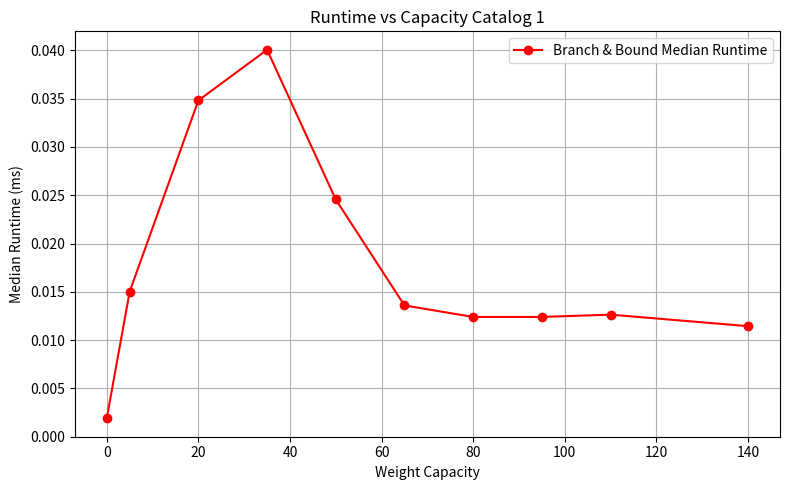
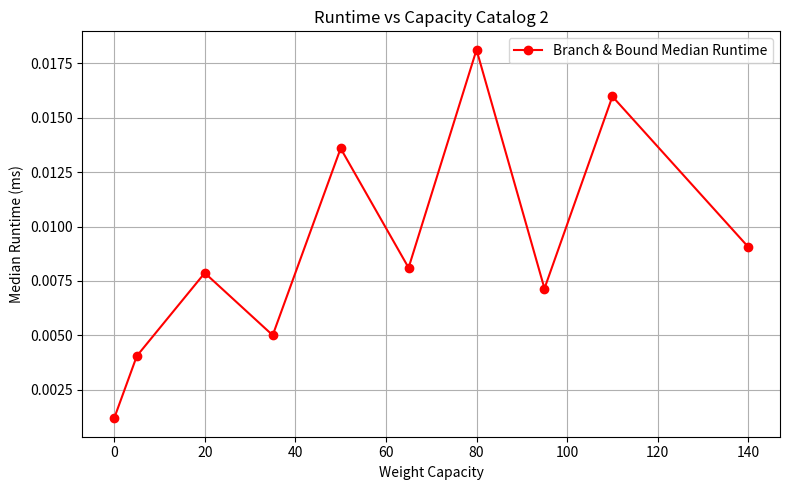
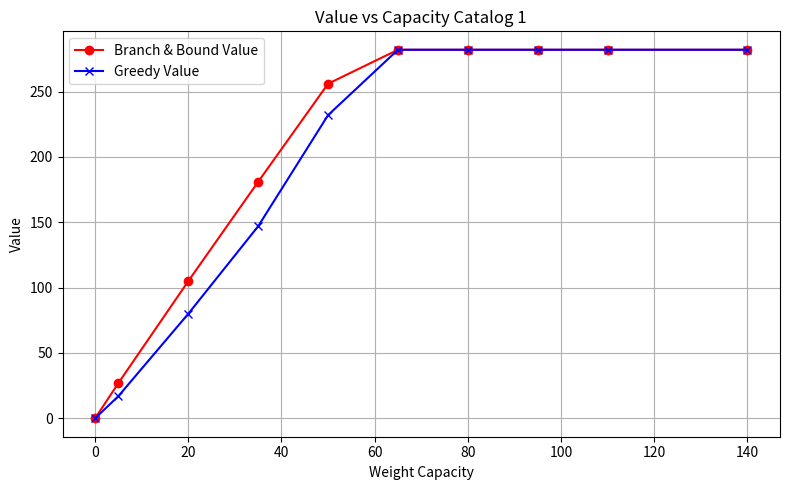
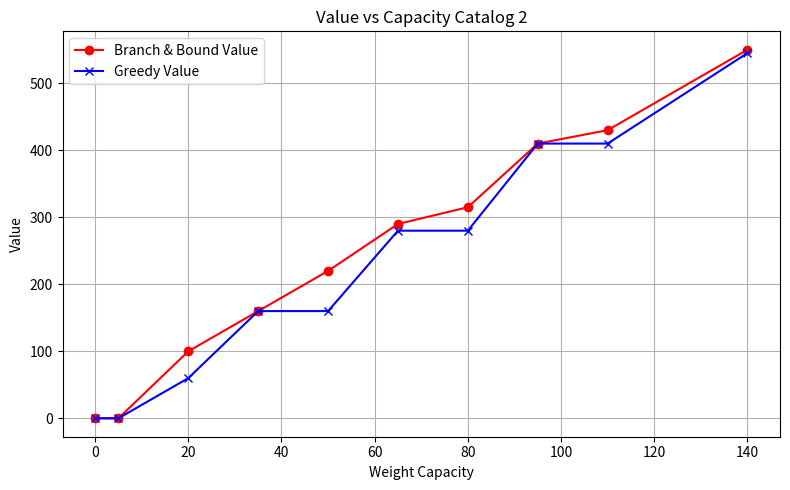

These charts were generated, in order, by the following Python code:
import time
import statistics
import matplotlib.pyplot as plt
from typing import List, Tuple

C1 = [("P01", "Chips Box", 1, 6), ("P02", "Soda Crate", 2, 11), ("P03", "Candy Bulk", 3, 16),
          ("P04", "Water Pack", 4, 21), ("P05", "Fruit Crate", 5, 26), ("P06", "Ice Cream Bin", 6, 31),
          ("P07", "BBQ Sauce Case", 7, 36), ("P08", "Snack Variety", 8, 40),
          ("P09", "Cleaning Supplies", 9, 45), ("P10", "First-Aid Kits", 10, 50)]

C2 = [("Q10", "Assorted Gadgets", 10, 60), ("Q20", "Party Drinks Pallet", 20, 100),
          ("Q30", "Outdoor Grill", 30, 120), ("Q35", "Mini Freezer", 35, 130),
          ("Q40", "Tool Chest", 40, 135), ("Q45", "Camp Bundle", 45, 140),
          ("Q50", "Generator", 50, 150)]

W = (0, 5, 20, 35, 50, 65, 80, 95, 110, 140)

def solve_greedy(products: List[Tuple[str, str, int, int]], capacity_W: int) -> (int, List[str]):
    # Calcular valor y peso para cada producto
    products_with_ratio = []
    for pid, name, weight, value in products:
        ratio = value / weight
        products_with_ratio.append((pid, name, weight, value, ratio))

    # Ordenar con los criterios
    products_with_ratio.sort(key=lambda x: (-x[4], x[2], x[0]))
    chosen_ids = []
    total_value = 0
    used_weight = 0

    for pid, name, weight, value, ratio in products_with_ratio:
        if used_weight + weight <= capacity_W:
            chosen_ids.append(pid)
            total_value += value
            used_weight += weight

    return total_value, chosen_ids

def solve_method(products: List[Tuple[str, str, int, int]], capacity_W: int) -> Tuple[int, List[str]]:

    # Aplica la regla x[3]/x[2] a cada producto en la lista para sacar su ratio value-weight
    # Luego, los organiza empezando con el producto con el mejor ratio y terminando con el producto con peor ratio
    organized_product = sorted(products, key=lambda x: x[3]/x[2], reverse=True)
    length = len(organized_product)
    
    best_value = 0
    best_selection = []
    
    def upper_limit(index, leftover_weight, current_value):
        #Define e
        limit = current_value
        for i in range(index, length):
            pid, name, weight, value = organized_product[i]
            if weight <= leftover_weight:
                limit += value
                leftover_weight -= weight
            else: 
                #Esto es "fractionally filling" la capacidad que queda
                limit += value * (leftover_weight/weight)
                break
        return limit
    
    def backtrack(index, leftover_weight, current_value, selected_products):
        nonlocal best_value, best_selection
        
        if index == length:
            if current_value > best_value:
                best_value = current_value
                best_selection = selected_products[:]
            return
        
        ls = upper_limit(index, leftover_weight, current_value)
        if ls <= best_value:
            return
        
        pid, name, weight, value = organized_product[index]
        
        if weight <= leftover_weight:
            selected_products.append(pid)
            backtrack(index+1, leftover_weight - weight, current_value + value, selected_products)
            selected_products.pop()
            
        backtrack(index+1, leftover_weight, current_value, selected_products)        
    
    if capacity_W <= 0 or not products:
        return (0, [])
    
    backtrack(0, capacity_W, 0, [])
    return best_value, best_selection

def benchmarking(C_list, W, trials=5):
    total_results = []
    for weight in W:
        result = []
        for _ in range(trials):
            start = time.time()
            value, product_list = solve_method(C_list, weight)
            end = time.time()
            duration = (end - start) * 1000
            print("Maximum Weight: ", weight)
            print("Value: ", value)
            print("Product List: ", product_list)
            result.append(duration)
        total_results.append(statistics.median(result))
    return total_results

def greedy_benchmarking(C_list, W):
    result_BnB = []
    result_Greedy = []
    for weight in W:
        value1, _ = solve_method(C_list, weight)
        value2, _ = solve_greedy(C_list, weight)
        result_BnB.append(value1)
        result_Greedy.append(value2)
    return result_BnB, result_Greedy


def plot_runtime_results(total_results, W, catalog):
    plt.figure(figsize=(8,5))
    plt.plot(W, total_results, marker='o', color='red', label='Branch & Bound Median Runtime')
    plt.yscale('linear')
    plt.xlabel('Weight Capacity')
    plt.ylabel('Median Runtime (ms)')
    plt.title(catalog)
    plt.grid(True)
    plt.legend()
    plt.tight_layout()
    plt.show()

def plot_value_results(result_BnB, result_Greedy, W, catalog):
    plt.figure(figsize=(8,5))
    plt.plot(W, result_BnB, marker='o', color='red', label='Branch & Bound Value')
    plt.plot(W, result_Greedy, marker='x', color='blue', label='Greedy Value')
    plt.yscale('linear')
    plt.xlabel('Weight Capacity')
    plt.ylabel('Value')
    plt.title(catalog)
    plt.grid(True)
    plt.legend()
    plt.tight_layout()
    plt.show()

results_C1 = benchmarking(C1, W)
results_C2 = benchmarking(C2, W)

plot_runtime_results(results_C1, W, "Runtime vs Capacity Catalog 1")
plot_runtime_results(results_C2, W, "Runtime vs Capacity Catalog 2")

result_BnB_C1, result_Greedy_C1 = greedy_benchmarking(C1, W)
result_BnB_C2, result_Greedy_C2  = greedy_benchmarking(C2, W)

plot_value_results(result_BnB_C1, result_Greedy_C1, W, "Value vs Capacity Catalog 1")
plot_value_results(result_BnB_C2, result_Greedy_C2, W, "Value vs Capacity Catalog 2")